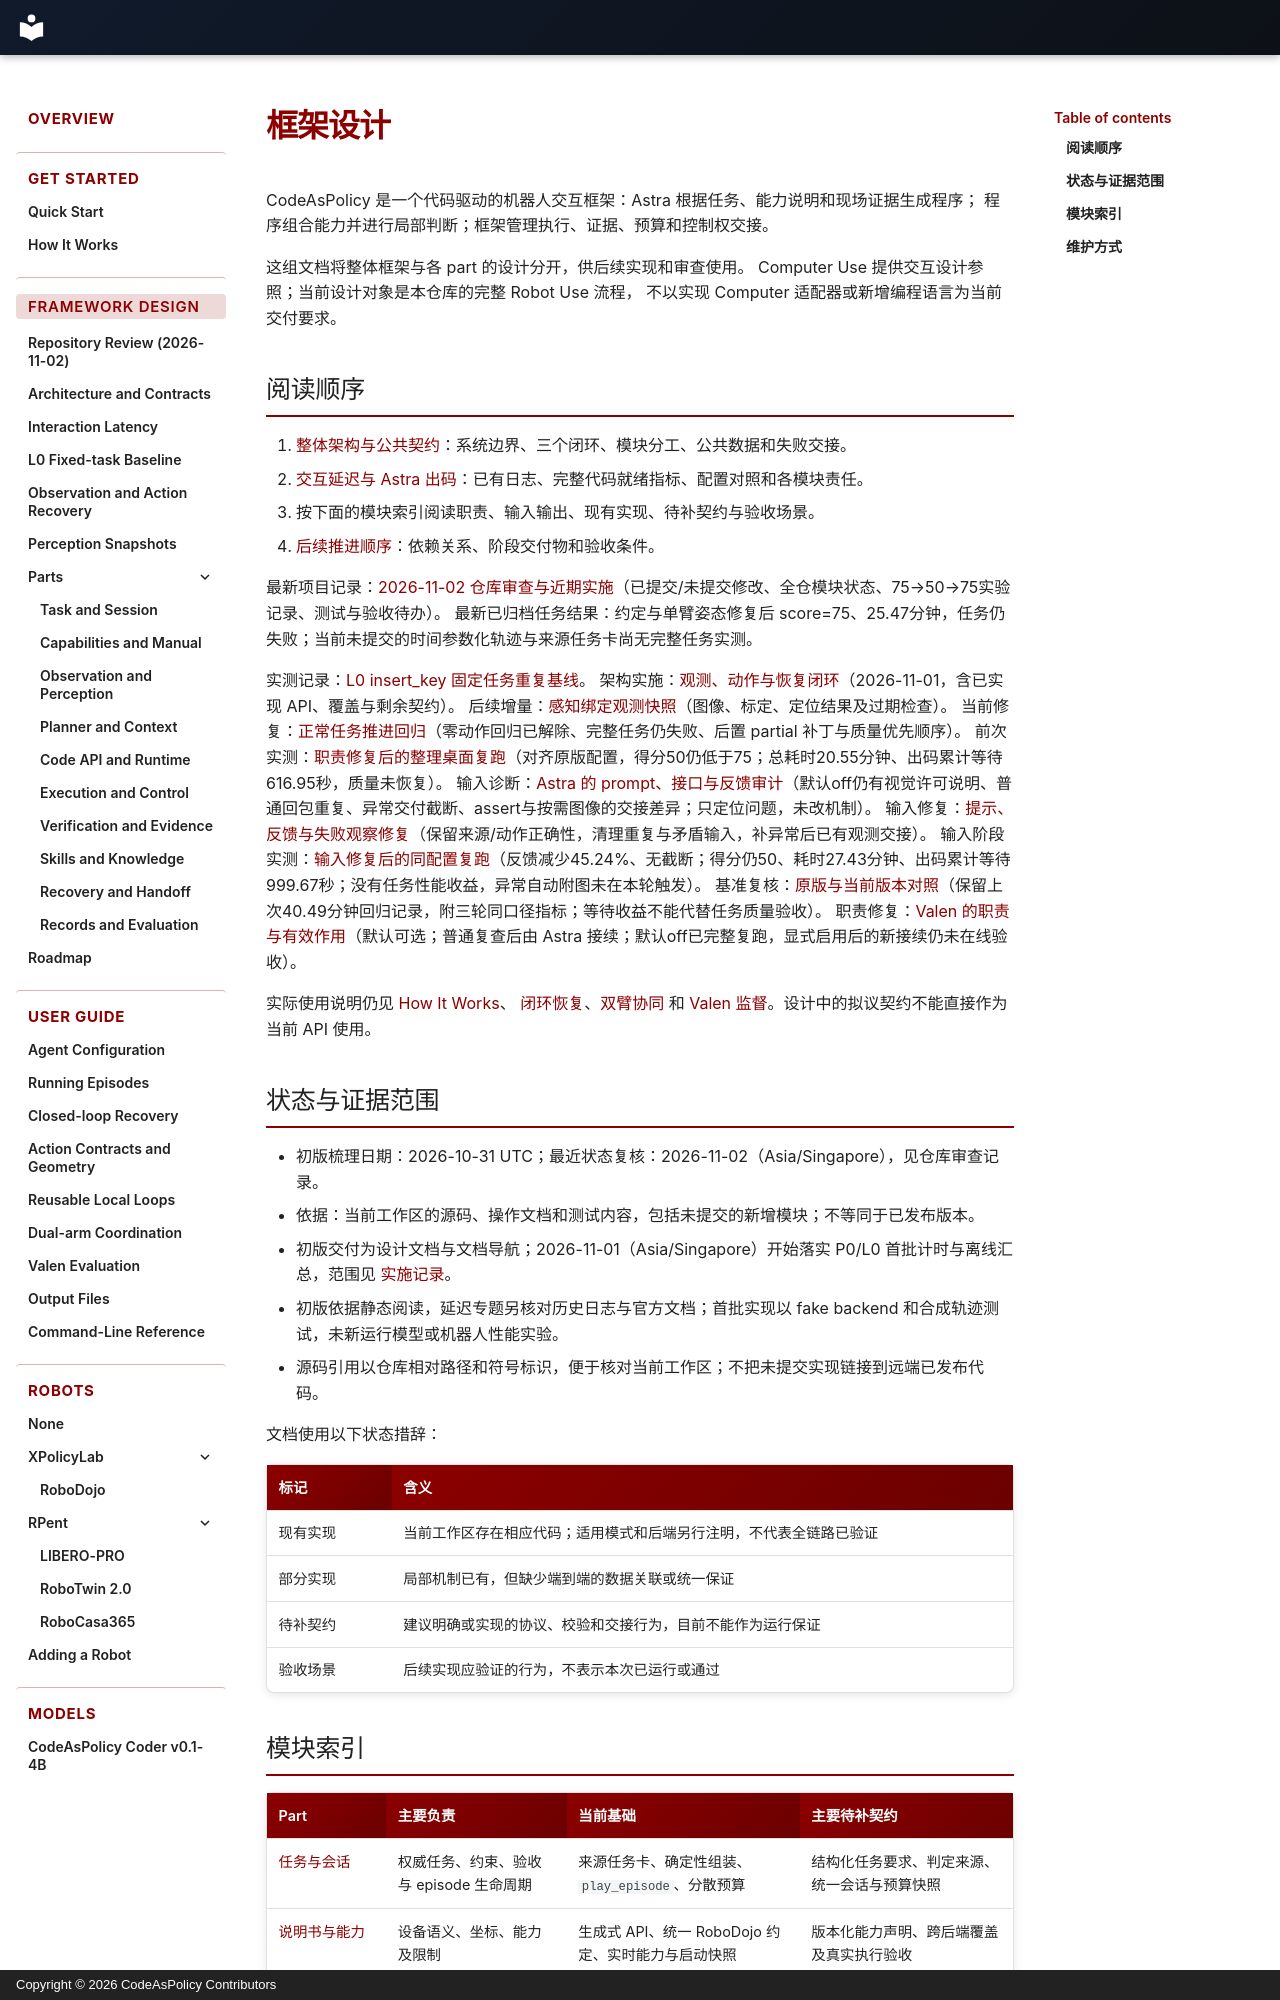

repository: Alex-Zhu1/CodeAsPolicy · page: design/index.html · generator: mkdocs · copyright: Copyright © 2026 CodeAsPolicy Contributors

# 框架设计

CodeAsPolicy 是一个代码驱动的机器人交互框架：Astra 根据任务、能力说明和现场证据生成程序；
程序组合能力并进行局部判断；框架管理执行、证据、预算和控制权交接。

这组文档将整体框架与各 part 的设计分开，供后续实现和审查使用。
Computer Use 提供交互设计参照；当前设计对象是本仓库的完整 Robot Use 流程，
不以实现 Computer 适配器或新增编程语言为当前交付要求。

## 阅读顺序

1. [整体架构与公共契约](architecture.md)：系统边界、三个闭环、模块分工、公共数据和失败交接。
2. [交互延迟与 Astra 出码](interaction-latency.md)：已有日志、完整代码就绪指标、配置对照和各模块责任。
3. 按下面的模块索引阅读职责、输入输出、现有实现、待补契约与验收场景。
4. [后续推进顺序](roadmap.md)：依赖关系、阶段交付物和验收条件。

最新项目记录：[2026-11-02 仓库审查与近期实施](repository-review-20261102.md)（已提交/未提交修改、全仓模块状态、75→50→75实验记录、测试与验收待办）。
最新已归档任务结果：约定与单臂姿态修复后 score=75、25.47分钟，任务仍失败；当前未提交的时间参数化轨迹与来源任务卡尚无完整任务实测。

实测记录：[L0 insert_key 固定任务重复基线](l0-insert-key-baseline.md)。
架构实施：[观测、动作与恢复闭环](interaction-contracts.md)（2026-11-01，含已实现 API、覆盖与剩余契约）。
后续增量：[感知绑定观测快照](perception-snapshots.md)（图像、标定、定位结果及过期检查）。
当前修复：[正常任务推进回归](normal-progress-regression.md)（零动作回归已解除、完整任务仍失败、后置 partial 补丁与质量优先顺序）。
前次实测：[职责修复后的整理桌面复跑](../../runs/organize-table-handoff-rerun-20261101-093121/REPORT.md)（对齐原版配置，得分50仍低于75；总耗时20.55分钟、出码累计等待616.95秒，质量未恢复）。
输入诊断：[Astra 的 prompt、接口与反馈审计](astra-input-audit.md)（默认off仍有视觉许可说明、普通回包重复、异常交付截断、assert与按需图像的交接差异；只定位问题，未改机制）。
输入修复：[提示、反馈与失败观察修复](astra-input-fix.md)（保留来源/动作正确性，清理重复与矛盾输入，补异常后已有观测交接）。
输入阶段实测：[输入修复后的同配置复跑](../../runs/organize-table-input-cleanup-20261101-115354/REPORT.md)（反馈减少45.24%、无截断；得分仍50、耗时27.43分钟、出码累计等待999.67秒；没有任务性能收益，异常自动附图未在本轮触发）。
基准复核：[原版与当前版本对照](original-vs-current.md)（保留上次40.49分钟回归记录，附三轮同口径指标；等待收益不能代替任务质量验收）。
职责修复：[Valen 的职责与有效作用](valen-role-and-value.md)（默认可选；普通复查后由 Astra 接续；默认off已完整复跑，显式启用后的新接续仍未在线验收）。

实际使用说明仍见 [How It Works](../getting-started/how-it-works.md)、
[闭环恢复](../guide/recovery.md)、[双臂协同](../guide/coordination.md)
和 [Valen 监督](../visual-supervision.md)。设计中的拟议契约不能直接作为当前 API 使用。

## 状态与证据范围

- 初版梳理日期：2026-10-31 UTC；最近状态复核：2026-11-02（Asia/Singapore），见仓库审查记录。
- 依据：当前工作区的源码、操作文档和测试内容，包括未提交的新增模块；不等同于已发布版本。
- 初版交付为设计文档与文档导航；2026-11-01（Asia/Singapore）开始落实 P0/L0 首批计时与离线汇总，范围见 [实施记录](roadmap.md#首批实施记录p0l0-计时与离线汇总)。
- 初版依据静态阅读，延迟专题另核对历史日志与官方文档；首批实现以 fake backend 和合成轨迹测试，未新运行模型或机器人性能实验。
- 源码引用以仓库相对路径和符号标识，便于核对当前工作区；不把未提交实现链接到远端已发布代码。

文档使用以下状态措辞：

| 标记 | 含义 |
| --- | --- |
| 现有实现 | 当前工作区存在相应代码；适用模式和后端另行注明，不代表全链路已验证 |
| 部分实现 | 局部机制已有，但缺少端到端的数据关联或统一保证 |
| 待补契约 | 建议明确或实现的协议、校验和交接行为，目前不能作为运行保证 |
| 验收场景 | 后续实现应验证的行为，不表示本次已运行或通过 |
